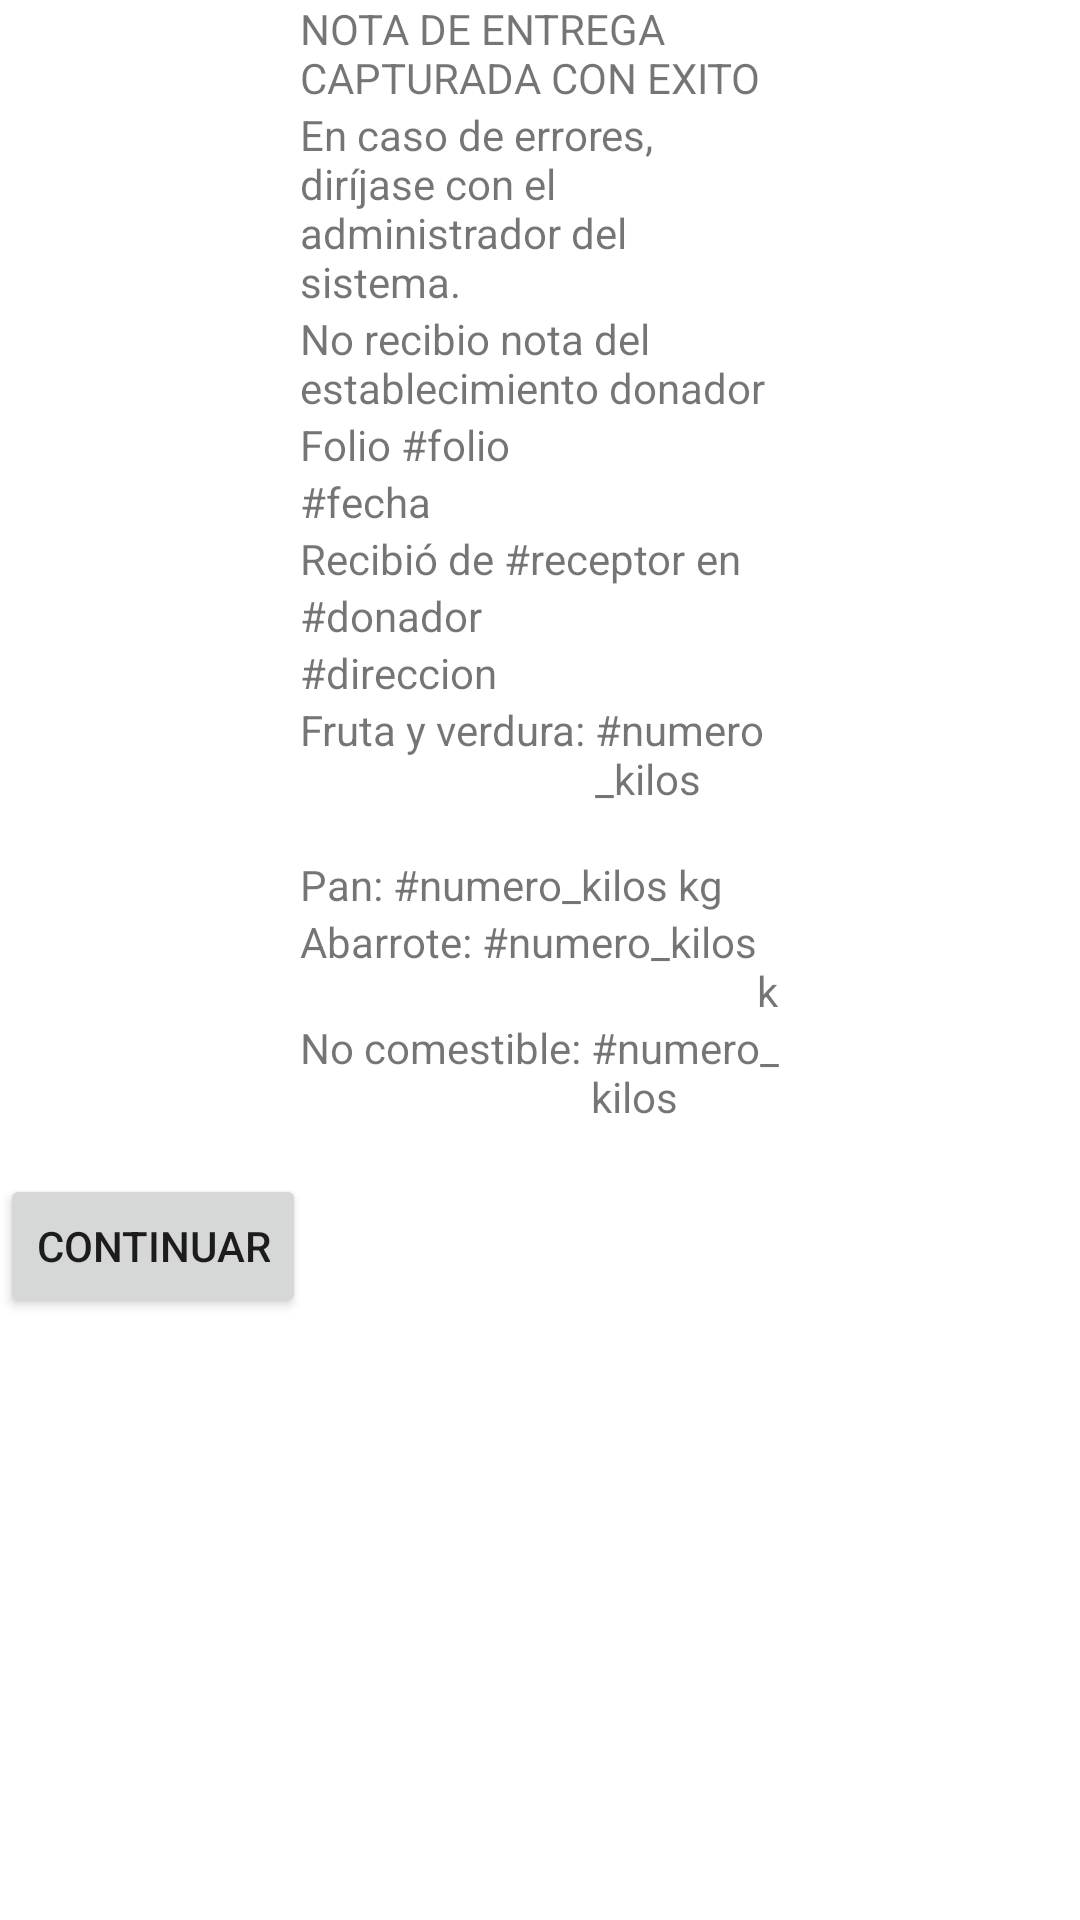

Produce the Android XML layout that renders to this screen, including the resource entries it uses.
<!-- AndroidManifest.xml: application theme Theme.Aplicacion_bamx -->
<!-- res/layout/operador_nota_recoleccion.xml -->
<?xml version="1.0" encoding="utf-8"?>
<LinearLayout
    xmlns:android="http://schemas.android.com/apk/res/android"
    xmlns:app="http://schemas.android.com/apk/res-auto"
    android:layout_width="match_parent"
    android:layout_height="match_parent"
    android:orientation="vertical">

    <LinearLayout
        android:layout_width="match_parent"
        android:layout_height="wrap_content"
        android:orientation="vertical"
        android:paddingLeft="50dp"
        android:paddingRight="50dp">

        <LinearLayout
            android:layout_width="match_parent"
            android:layout_height="wrap_content"
            android:orientation="vertical"
            android:paddingLeft="50dp"
            android:paddingRight="50dp">

            <TextView
                android:id="@+id/titulos_1"
                android:layout_width="match_parent"
                android:layout_height="wrap_content"
                android:text="NOTA DE ENTREGA CAPTURADA CON EXITO"
                app:layout_alignSelf="center" />

        </LinearLayout>

        <LinearLayout
            android:layout_width="match_parent"
            android:layout_height="wrap_content"
            android:orientation="vertical">

            <LinearLayout
                android:layout_width="match_parent"
                android:layout_height="wrap_content"
                android:orientation="vertical"
                android:paddingLeft="50dp"
                android:paddingRight="50dp">

                <TextView
                    android:id="@+id/linea_1"
                    android:layout_width="match_parent"
                    android:layout_height="wrap_content"
                    android:text="En caso de errores, diríjase con el administrador del sistema."
                    app:layout_alignSelf="center"/>

                <TextView
                    android:id="@+id/linea_2"
                    android:layout_width="match_parent"
                    android:layout_height="wrap_content"
                    android:text="No recibio nota del establecimiento donador"
                    app:layout_alignSelf="center"/>

                <LinearLayout
                    android:layout_width="wrap_content"
                    android:layout_height="wrap_content"
                    android:orientation="horizontal">
                    <TextView
                        android:id="@+id/linea_3_1"
                        android:layout_width="wrap_content"
                        android:layout_height="wrap_content"
                        android:text="Folio "
                        app:layout_alignSelf="center"/>
                    <TextView
                        android:id="@+id/linea_3_2"
                        android:layout_width="wrap_content"
                        android:layout_height="wrap_content"
                        android:text="#folio"
                        app:layout_alignSelf="center"/>
                </LinearLayout>

                <TextView
                    android:id="@+id/fecha"
                    android:layout_width="match_parent"
                    android:layout_height="wrap_content"
                    android:text="#fecha"
                    app:layout_alignSelf="center"/>

                <LinearLayout
                    android:layout_width="match_parent"
                    android:layout_height="wrap_content"
                    android:orientation="horizontal">
                    <TextView
                        android:id="@+id/receptor_1"
                        android:layout_width="wrap_content"
                        android:layout_height="wrap_content"
                        android:text="Recibió de "
                        app:layout_alignSelf="center"/>

                    <TextView
                        android:id="@+id/receptor_2"
                        android:layout_width="wrap_content"
                        android:layout_height="wrap_content"
                        android:text="#receptor"
                        app:layout_alignSelf="center"/>

                    <TextView
                        android:id="@+id/receptor_3"
                        android:layout_width="wrap_content"
                        android:layout_height="wrap_content"
                        android:text=" en"
                        app:layout_alignSelf="center"/>
                </LinearLayout>

                <TextView
                    android:id="@+id/tienda"
                    android:layout_width="match_parent"
                    android:layout_height="wrap_content"
                    android:text="#donador"
                    app:layout_alignSelf="center"/>

                <TextView
                    android:id="@+id/direccion"
                    android:layout_width="match_parent"
                    android:layout_height="wrap_content"
                    android:text="#direccion"
                    app:layout_alignSelf="center"/>

                <LinearLayout
                    android:layout_width="wrap_content"
                    android:layout_height="wrap_content"
                    android:orientation="horizontal">
                    <TextView
                        android:id="@+id/fruta_verdura_1"
                        android:layout_width="wrap_content"
                        android:layout_height="wrap_content"
                        android:text="Fruta y verdura: "
                        app:layout_alignSelf="center"/>
                    <TextView
                        android:id="@+id/fruta_verdura_2"
                        android:layout_width="wrap_content"
                        android:layout_height="wrap_content"
                        android:text="#numero_kilos"
                        app:layout_alignSelf="center"/>
                    <TextView
                        android:id="@+id/fruta_verdura_3"
                        android:layout_width="wrap_content"
                        android:layout_height="wrap_content"
                        android:text=" kg"/>
                </LinearLayout>

                <LinearLayout
                    android:layout_width="wrap_content"
                    android:layout_height="wrap_content"
                    android:orientation="horizontal">
                    <TextView
                        android:id="@+id/pan_1"
                        android:layout_width="wrap_content"
                        android:layout_height="wrap_content"
                        android:text="Pan: "
                        app:layout_alignSelf="center"/>
                    <TextView
                        android:id="@+id/pan_2"
                        android:layout_width="wrap_content"
                        android:layout_height="wrap_content"
                        android:text="#numero_kilos"
                        app:layout_alignSelf="center"/>
                    <TextView
                        android:id="@+id/pan_3"
                        android:layout_width="wrap_content"
                        android:layout_height="wrap_content"
                        android:text=" kg"/>
                </LinearLayout>

                <LinearLayout
                    android:layout_width="wrap_content"
                    android:layout_height="wrap_content"
                    android:orientation="horizontal">
                    <TextView
                        android:id="@+id/abarrote_1"
                        android:layout_width="wrap_content"
                        android:layout_height="wrap_content"
                        android:text="Abarrote: "
                        app:layout_alignSelf="center"/>
                    <TextView
                        android:id="@+id/abarrote_2"
                        android:layout_width="wrap_content"
                        android:layout_height="wrap_content"
                        android:text="#numero_kilos"
                        app:layout_alignSelf="center"/>
                    <TextView
                        android:id="@+id/abarrote_3"
                        android:layout_width="wrap_content"
                        android:layout_height="wrap_content"
                        android:text=" kg"/>
                </LinearLayout>

                <LinearLayout
                    android:layout_width="wrap_content"
                    android:layout_height="wrap_content"
                    android:orientation="horizontal">
                    <TextView
                        android:id="@+id/no_comestible_1"
                        android:layout_width="wrap_content"
                        android:layout_height="wrap_content"
                        android:text="No comestible: "
                        app:layout_alignSelf="center"/>
                    <TextView
                        android:id="@+id/no_comestible2"
                        android:layout_width="wrap_content"
                        android:layout_height="wrap_content"
                        android:text="#numero_kilos"
                        app:layout_alignSelf="center"/>
                    <TextView
                        android:id="@+id/no_comestible3"
                        android:layout_width="wrap_content"
                        android:layout_height="wrap_content"
                        android:text=" kg"/>
                </LinearLayout>

            </LinearLayout>
        </LinearLayout>
    </LinearLayout>
    <Button
        android:id="@+id/boton_entrega_1"
        android:layout_width="wrap_content"
        android:layout_height="wrap_content"
        android:text="Continuar"
        app:layout_alignSelf="center"/>
</LinearLayout>
<!-- resources referenced by this layout -->
<resources>
  <style name="Theme.Aplicacion_bamx" parent="Theme.MaterialComponents.Light.NoActionBar">
          <item name="windowNoTitle">true</item>
          <item name="windowActionBar">false</item>
          <item name="android:windowFullscreen">true</item>
          <item name="android:windowContentOverlay">@null</item>
          
          <item name="colorPrimary">@color/verde</item>
          <item name="colorPrimaryVariant">@color/purple_700</item>
          <item name="colorOnPrimary">@color/white</item>
          
          <item name="colorSecondary">@color/teal_200</item>
          <item name="colorSecondaryVariant">@color/teal_700</item>
          <item name="colorOnSecondary">@color/black</item>
          
          <item name="android:statusBarColor" tools:targetApi="l">?attr/colorPrimaryVariant</item>
          
      </style>
  <color name="verde">#009439</color>
  <color name="purple_700">#FF3700B3</color>
  <color name="white">#F7F7F7</color>
  <color name="teal_200">#FF03DAC5</color>
  <color name="teal_700">#FF018786</color>
  <color name="black">#1A1A1A</color>
</resources>
